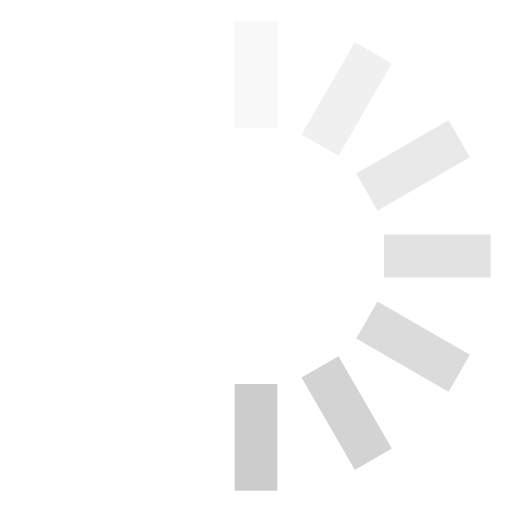
t = 0.00 s
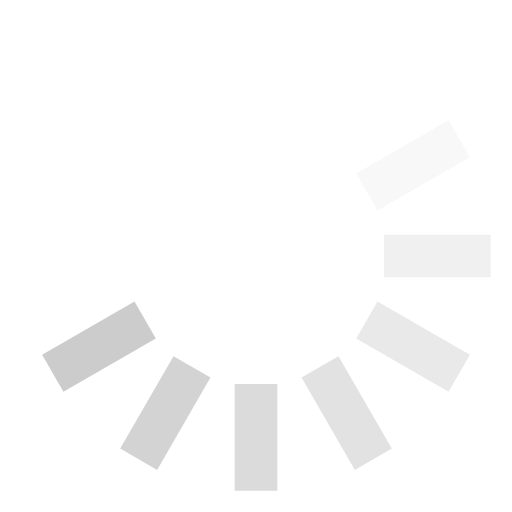
t = 0.13 s
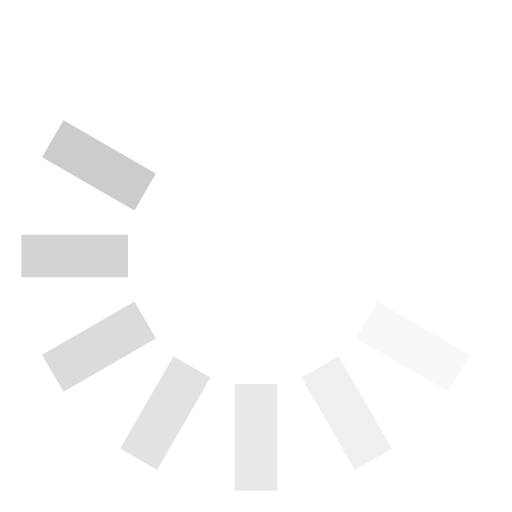
t = 0.25 s
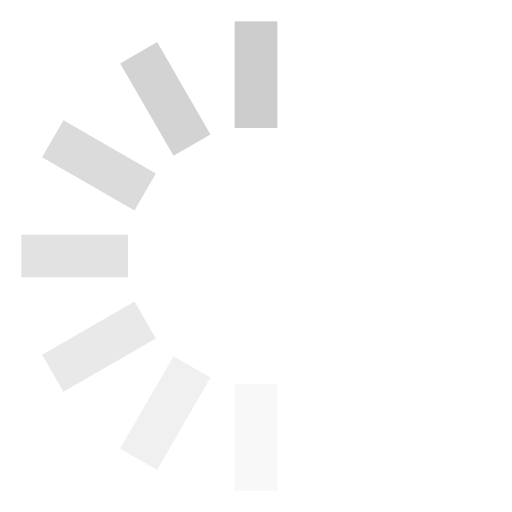
t = 0.38 s
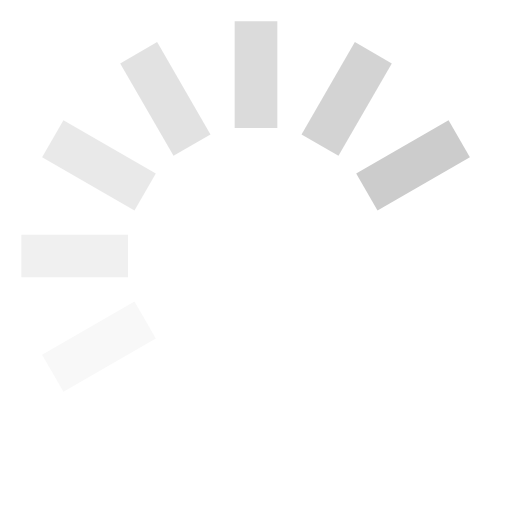
t = 0.50 s
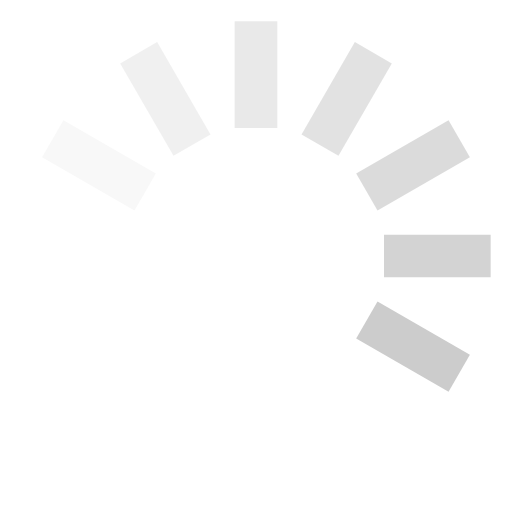
t = 0.63 s

The animated SVG that drew these frames (rendered in a browser with its animation timeline set to each time). Animation: 1 SMIL element (animateTransform=1); one cycle of 0.75 s, repeats indefinitely.

<svg width="48" height="48" viewBox="0 0 24 24" xmlns="http://www.w3.org/2000/svg"><g fill="#cccccc"><rect x="11" y="1" width="2" height="5" opacity=".14"/><rect x="11" y="1" width="2" height="5" transform="rotate(30 12 12)" opacity=".29"/><rect x="11" y="1" width="2" height="5" transform="rotate(60 12 12)" opacity=".43"/><rect x="11" y="1" width="2" height="5" transform="rotate(90 12 12)" opacity=".57"/><rect x="11" y="1" width="2" height="5" transform="rotate(120 12 12)" opacity=".71"/><rect x="11" y="1" width="2" height="5" transform="rotate(150 12 12)" opacity=".86"/><rect x="11" y="1" width="2" height="5" transform="rotate(180 12 12)"/><animateTransform attributeName="transform" type="rotate" calcMode="discrete" dur="0.75s" values="0 12 12;30 12 12;60 12 12;90 12 12;120 12 12;150 12 12;180 12 12;210 12 12;240 12 12;270 12 12;300 12 12;330 12 12;360 12 12" repeatCount="indefinite"/></g></svg>
<!-- https://github.com/n3r4zzurr0/svg-spinners MIT License -->